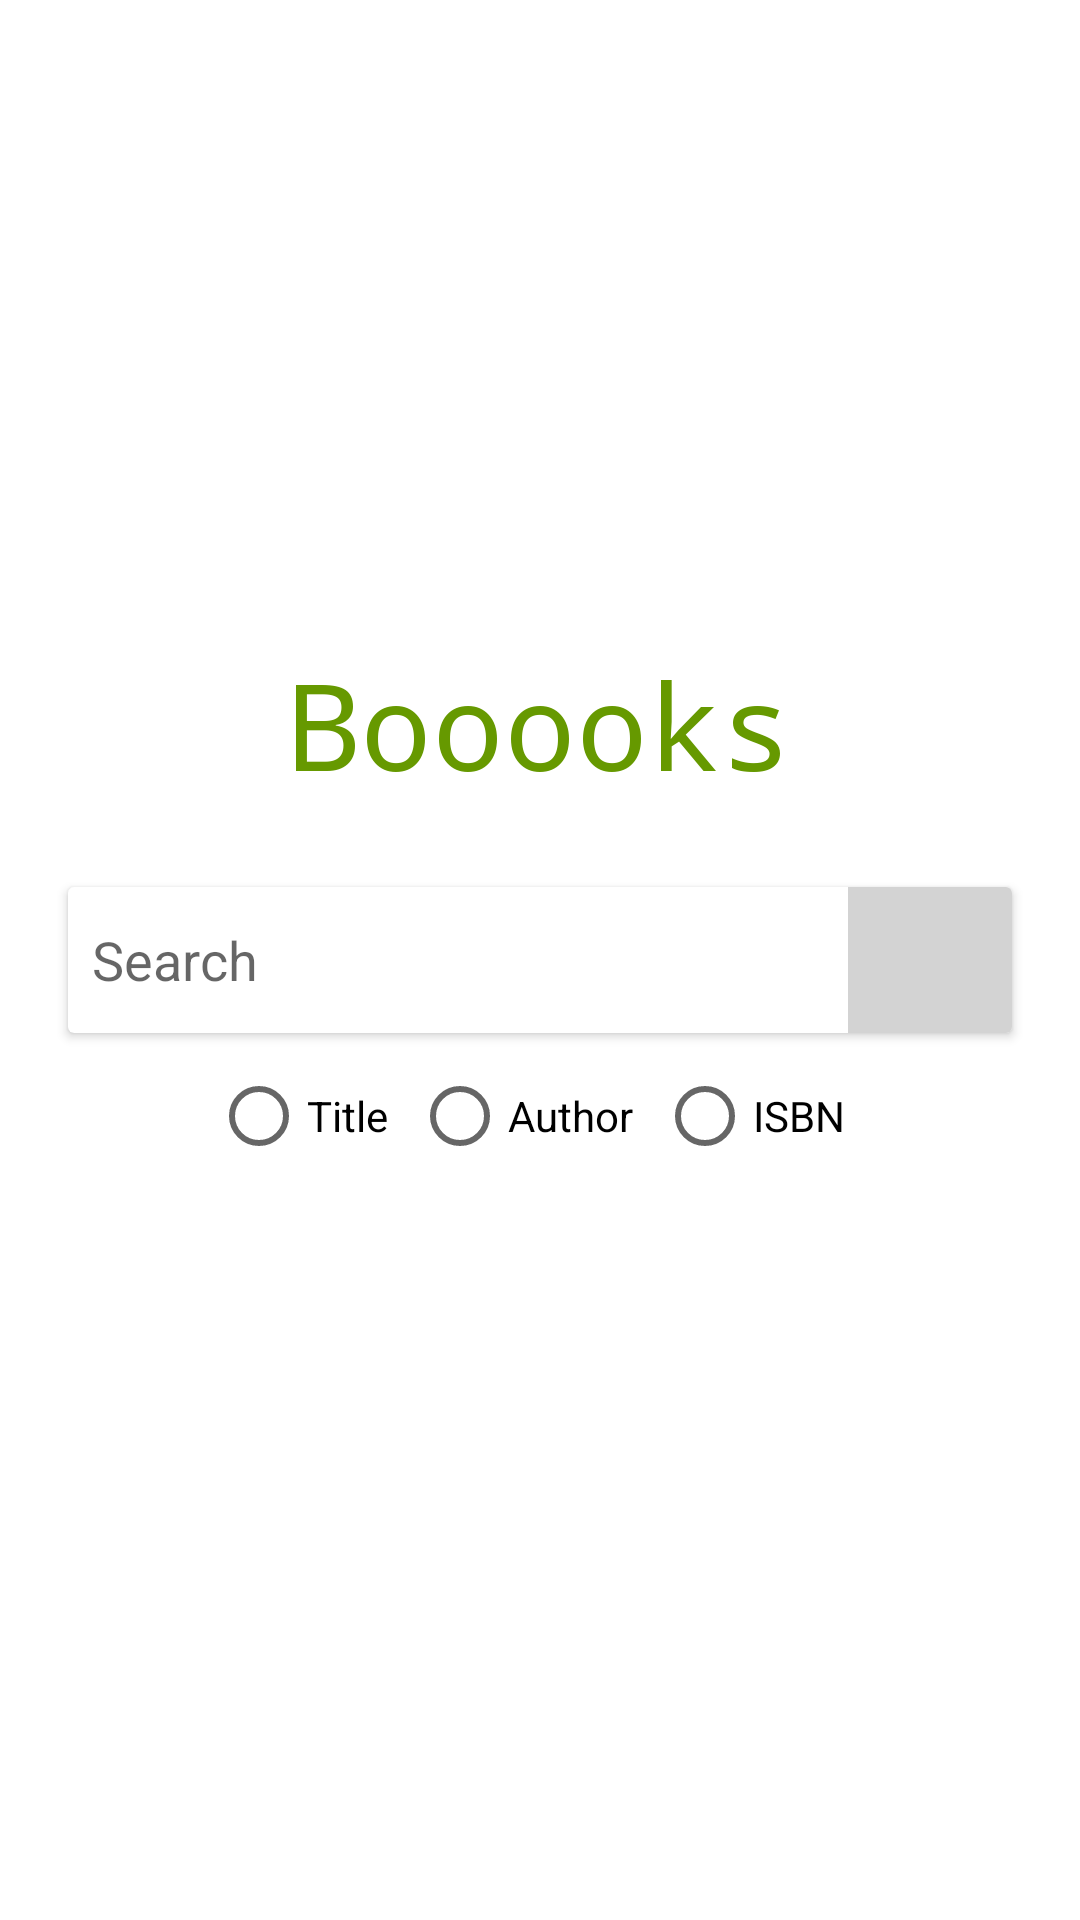

Layout XML and referenced resources for this Android screen:
<!-- AndroidManifest.xml: application theme Theme.Book_mad -->
<!-- res/layout/activity_main.xml -->
<?xml version="1.0" encoding="utf-8"?>
<RelativeLayout xmlns:android="http://schemas.android.com/apk/res/android"
    xmlns:app="http://schemas.android.com/apk/res-auto"
    xmlns:tools="http://schemas.android.com/tools"
    android:id="@+id/main_parent"
    android:layout_width="match_parent"
    android:layout_height="match_parent"
    tools:context=".MainActivity">

    <androidx.cardview.widget.CardView
        android:id="@+id/card_view"
        android:layout_width="@dimen/search_bar_width"
        android:layout_height="@dimen/card_view_height"
        android:layout_centerInParent="true"
        app:cardUseCompatPadding="true">

        <LinearLayout
            android:layout_width="@dimen/search_bar_width"
            android:layout_height="match_parent">

            <EditText
                android:id="@+id/user_input_edit_text_view"
                android:layout_width="@dimen/search_editable_text_width"
                android:layout_height="match_parent"
                android:background="@android:color/transparent"
                android:hint="@string/tooltip_search_button"
                android:imeOptions="actionDone"
                android:inputType="text"
                android:maxLines="1"
                android:padding="@dimen/min_dimension"/>

            <ImageButton
                android:id="@+id/search_button"
                android:layout_width="@dimen/search_button_width"
                android:layout_height="match_parent"
                android:background="@color/search_button_background"
                android:contentDescription="@string/search_button_content_desc"
                android:onClick="searchFor"
                android:scaleType="centerInside"
                android:src="@drawable/ic_search_black_18px"/>
        </LinearLayout>

    </androidx.cardview.widget.CardView>

    <TextView
        android:layout_width="match_parent"
        android:layout_height="wrap_content"
        android:layout_above="@+id/card_view"
        android:gravity="center"
        android:paddingBottom="@dimen/title_bottom_padding"
        android:text="@string/title_text"
        android:textAppearance="?android:textAppearanceLarge"
        android:textColor="@android:color/holo_green_dark"
        android:textSize="@dimen/title_text_size"
        android:typeface="monospace"/>

    <RadioGroup
        android:layout_width="wrap_content"
        android:layout_height="wrap_content"
        android:layout_below="@id/card_view"
        android:layout_centerInParent="true"
        android:orientation="horizontal">

    <RadioButton
        android:id="@+id/title_radio"
        android:layout_width="wrap_content"
        android:layout_height="wrap_content"
        android:layout_marginRight="@dimen/min_dimension"
        android:text="@string/title_radio_text"/>

        <RadioButton
            android:id="@+id/author_radio"
            android:layout_width="wrap_content"
            android:layout_height="wrap_content"
            android:layout_marginRight="@dimen/min_dimension"
            android:text="@string/author_radio_text"/>


        <RadioButton
            android:id="@+id/isbn_radio"
            android:layout_width="wrap_content"
            android:layout_height="wrap_content"
            android:layout_marginRight="@dimen/min_dimension"
            android:text="@string/isbn_radio_text"/>

    </RadioGroup>




</RelativeLayout>
<!-- resources referenced by this layout -->
<resources>
  <color name="search_button_background">#D3D3D3</color>
  <dimen name="card_view_height">56dp</dimen>
  <dimen name="min_dimension">8dp</dimen>
  <dimen name="search_bar_width">320dp</dimen>
  <dimen name="search_button_width">56dp</dimen>
  <dimen name="search_editable_text_width">260dp</dimen>
  <dimen name="title_bottom_padding">24dp</dimen>
  <dimen name="title_text_size">40sp</dimen>
  <string name="author_radio_text">Author</string>
  <string name="isbn_radio_text">ISBN</string>
  <string name="search_button_content_desc">Search button</string>
  <string name="title_radio_text">Title</string>
  <string name="title_text">Booooks</string>
  <string name="tooltip_search_button">Search"</string>
  <style name="Theme.Book_mad" parent="Theme.MaterialComponents.DayNight.DarkActionBar">
          
          <item name="colorPrimary">@color/purple_500</item>
          <item name="colorPrimaryVariant">@color/purple_700</item>
          <item name="colorOnPrimary">@color/white</item>
          
          <item name="colorSecondary">@color/teal_200</item>
          <item name="colorSecondaryVariant">@color/teal_700</item>
          <item name="colorOnSecondary">@color/black</item>
          
          <item name="android:statusBarColor">?attr/colorPrimaryVariant</item>
          
      </style>
  <color name="purple_500">#FF6200EE</color>
  <color name="purple_700">#FF3700B3</color>
  <color name="white">#FFFFFFFF</color>
  <color name="teal_200">#FF03DAC5</color>
  <color name="teal_700">#FF018786</color>
  <color name="black">#FF000000</color>
</resources>
